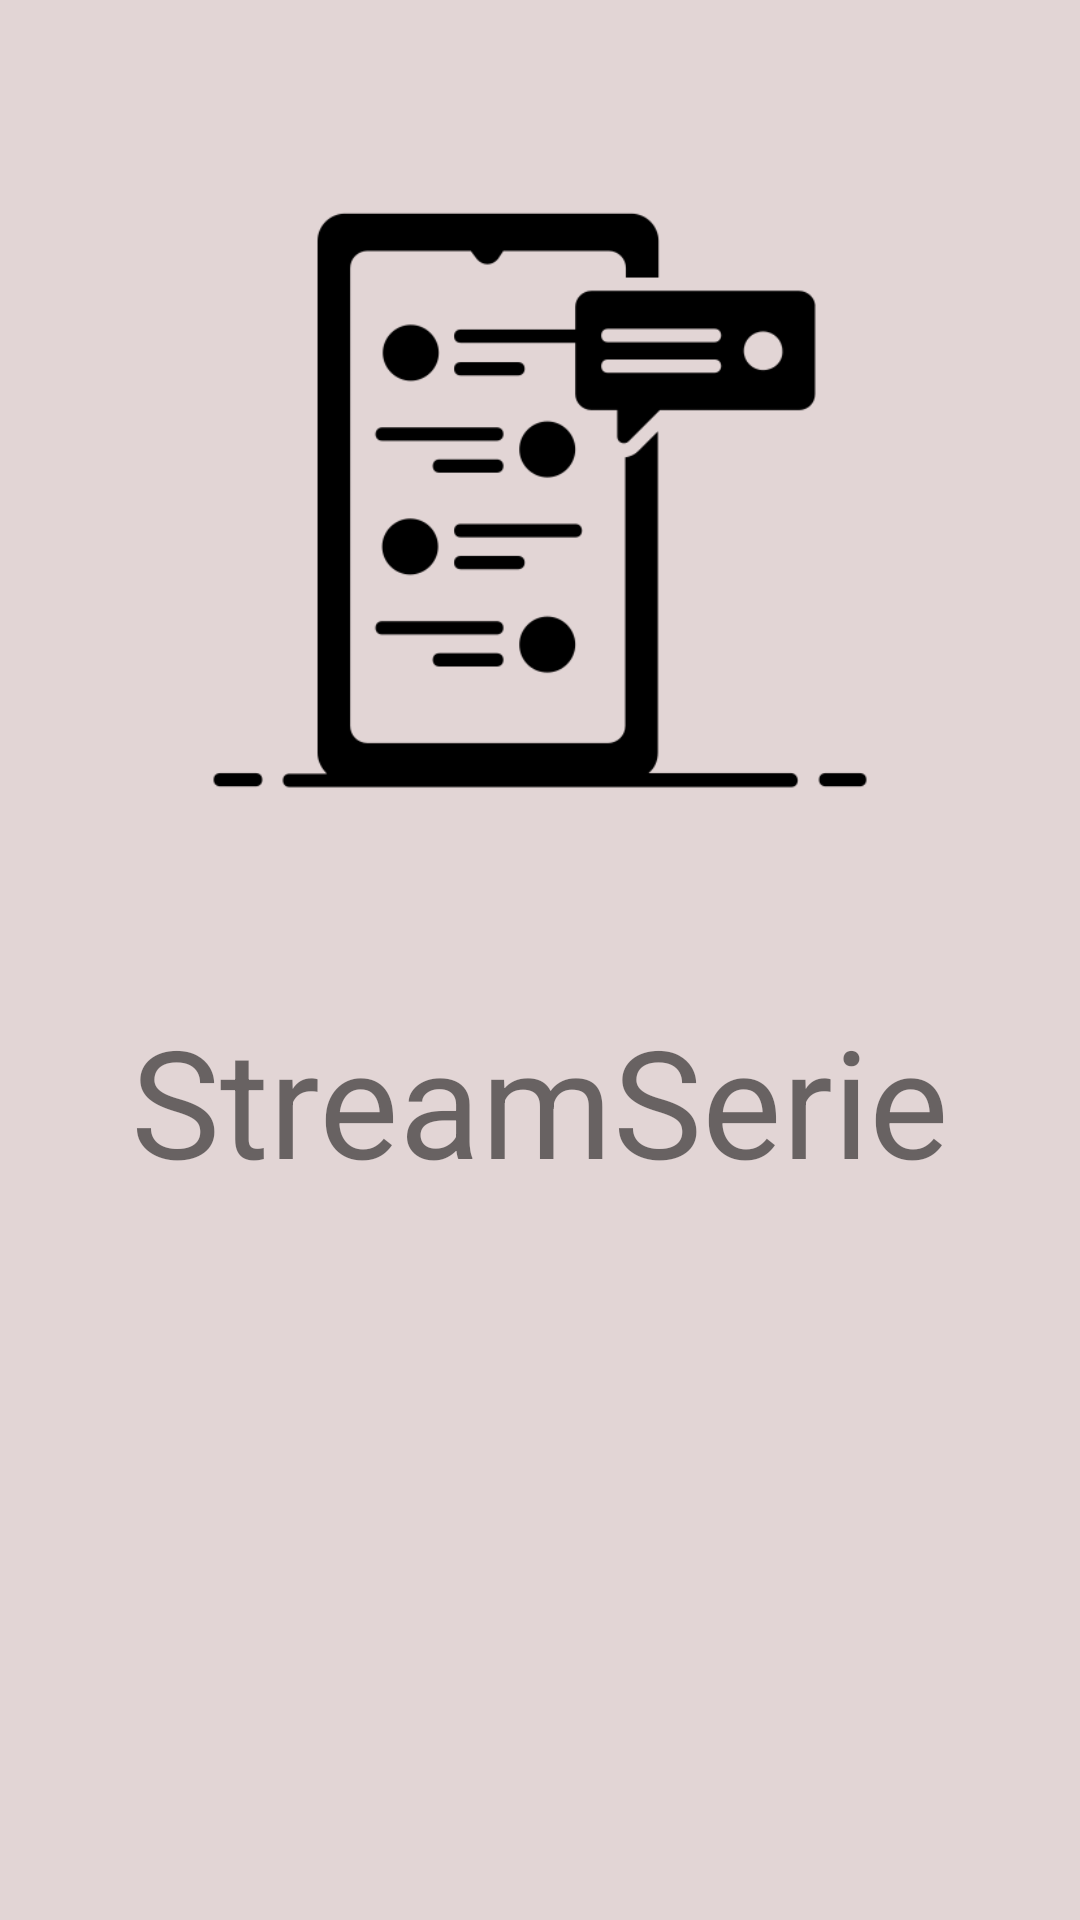

Write the Android layout XML for this screen, with the resource values it uses.
<!-- AndroidManifest.xml: application theme Theme.Messagram -->
<!-- res/layout/splash_screen_activity.xml -->
<?xml version="1.0" encoding="utf-8"?>
<androidx.constraintlayout.widget.ConstraintLayout xmlns:android="http://schemas.android.com/apk/res/android"
    xmlns:app="http://schemas.android.com/apk/res-auto"
    xmlns:tools="http://schemas.android.com/tools"
    android:layout_width="match_parent"
    android:layout_height="match_parent"
    android:background="#e2d5d5">

    <TextView
        android:id="@+id/textView"
        android:layout_width="wrap_content"
        android:layout_height="wrap_content"
        android:layout_marginBottom="240dp"
        android:text="StreamSerie"
        android:textSize="50sp"
        app:layout_constraintBottom_toBottomOf="parent"
        app:layout_constraintEnd_toEndOf="parent"
        app:layout_constraintStart_toStartOf="parent" />

    <ImageView
        android:id="@+id/imageView"
        android:layout_width="222dp"
        android:layout_height="248dp"
        app:layout_constraintBottom_toTopOf="@+id/textView"
        app:layout_constraintEnd_toEndOf="parent"
        app:layout_constraintStart_toStartOf="parent"
        app:layout_constraintTop_toTopOf="parent"
        app:srcCompat="@mipmap/chatting" />
</androidx.constraintlayout.widget.ConstraintLayout>
<!-- resources referenced by this layout -->
<resources>
  <!-- mipmap chatting: png bitmap (mipmap-xhdpi, 9818 bytes) -->
  <style name="Theme.Messagram" parent="Theme.MaterialComponents.DayNight.DarkActionBar">
          
          <item name="colorPrimary">@color/purple_500</item>
          <item name="colorPrimaryVariant">@color/purple_700</item>
          <item name="colorOnPrimary">@color/white</item>
          
          <item name="colorSecondary">@color/teal_200</item>
          <item name="colorSecondaryVariant">@color/teal_700</item>
          <item name="colorOnSecondary">@color/black</item>
          
          <item name="android:statusBarColor">?attr/colorPrimaryVariant</item>
          
      </style>
  <color name="purple_500">#865858</color>
  <color name="purple_700">#865858</color>
  <color name="white">#e2d5d5</color>
  <color name="teal_200">#FF03DAC5</color>
  <color name="teal_700">#8e7f7f</color>
  <color name="black">#FF000000</color>
</resources>
